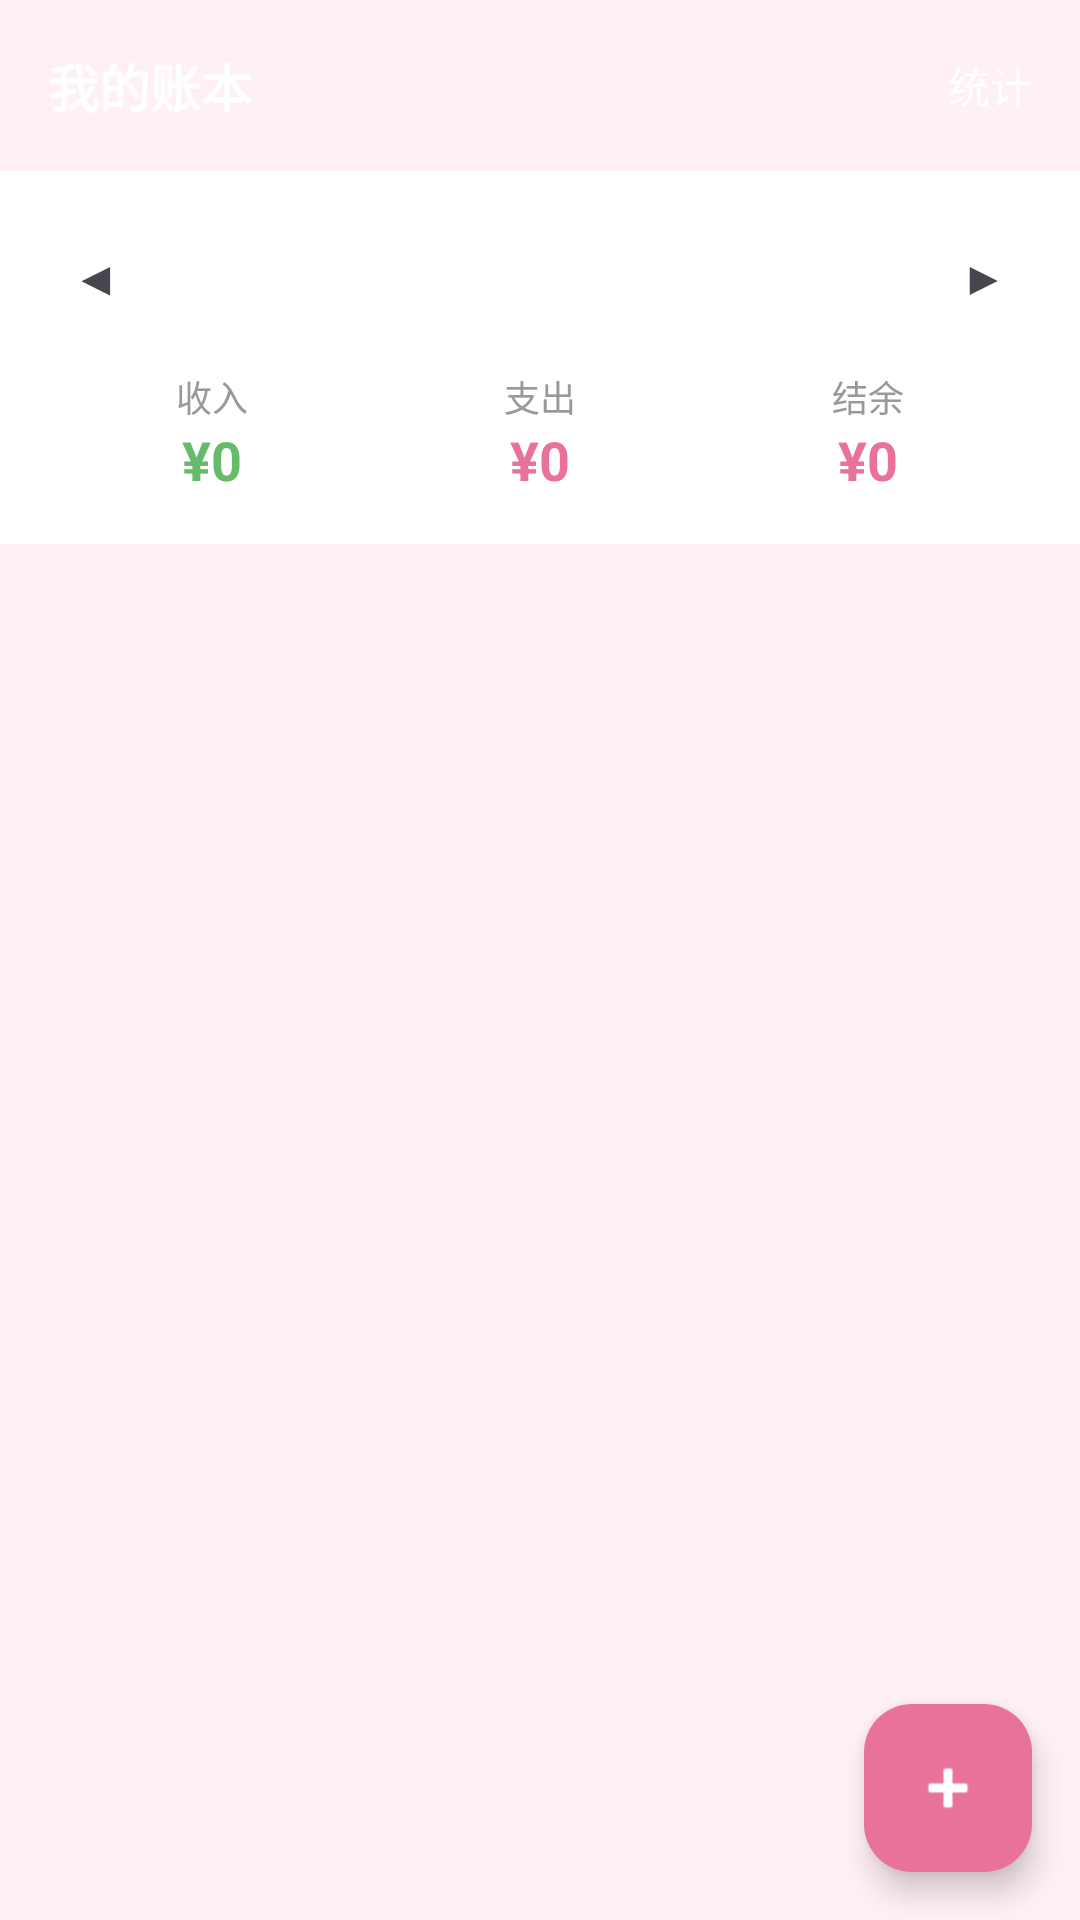

Write the Android layout XML for this screen, with the resource values it uses.
<!-- AndroidManifest.xml: application theme Theme.AccountBook -->
<!-- res/layout/fragment_account_list.xml -->
<?xml version="1.0" encoding="utf-8"?>
<androidx.constraintlayout.widget.ConstraintLayout xmlns:android="http://schemas.android.com/apk/res/android"
    xmlns:app="http://schemas.android.com/apk/res-auto"
    android:layout_width="match_parent"
    android:layout_height="match_parent"
    android:background="@color/pink_bg">

    
    <LinearLayout
        android:id="@+id/header"
        android:layout_width="0dp"
        android:layout_height="wrap_content"
        android:background="@drawable/bg_gradient_pink"
        android:gravity="center_vertical"
        android:orientation="horizontal"
        android:padding="@dimen/page_margin"
        app:layout_constraintTop_toTopOf="parent"
        app:layout_constraintStart_toStartOf="parent"
        app:layout_constraintEnd_toEndOf="parent">

        <TextView
            android:layout_width="0dp"
            android:layout_height="wrap_content"
            android:layout_weight="1"
            android:text="@string/account_title"
            android:textColor="@color/text_white"
            android:textSize="@dimen/title_size"
            android:textStyle="bold" />

        <TextView
            android:id="@+id/btn_stats"
            android:layout_width="wrap_content"
            android:layout_height="wrap_content"
            android:text="统计"
            android:textColor="@color/text_white"
            android:textSize="@dimen/body_size" />
    </LinearLayout>

    
    <LinearLayout
        android:id="@+id/month_summary"
        android:layout_width="0dp"
        android:layout_height="wrap_content"
        android:background="@color/pink_card"
        android:orientation="vertical"
        android:padding="@dimen/page_margin"
        app:layout_constraintTop_toBottomOf="@id/header"
        app:layout_constraintStart_toStartOf="parent"
        app:layout_constraintEnd_toEndOf="parent">

        <LinearLayout
            android:layout_width="match_parent"
            android:layout_height="wrap_content"
            android:gravity="center">
            <TextView android:id="@+id/btn_prev_month" android:layout_width="wrap_content" android:layout_height="wrap_content" android:text="◀" android:textSize="16sp" android:padding="8dp" />
            <TextView android:id="@+id/tv_month" android:layout_width="0dp" android:layout_height="wrap_content" android:layout_weight="1" android:gravity="center" android:textColor="@color/text_primary" android:textSize="16sp" android:textStyle="bold" />
            <TextView android:id="@+id/btn_next_month" android:layout_width="wrap_content" android:layout_height="wrap_content" android:text="▶" android:textSize="16sp" android:padding="8dp" />
        </LinearLayout>

        <LinearLayout
            android:layout_width="match_parent"
            android:layout_height="wrap_content"
            android:layout_marginTop="12dp"
            android:orientation="horizontal">
            <LinearLayout android:layout_width="0dp" android:layout_height="wrap_content" android:layout_weight="1" android:gravity="center" android:orientation="vertical">
                <TextView android:layout_width="wrap_content" android:layout_height="wrap_content" android:text="收入" android:textColor="@color/text_hint" android:textSize="@dimen/caption_size" />
                <TextView android:id="@+id/tv_income" android:layout_width="wrap_content" android:layout_height="wrap_content" android:text="¥0" android:textColor="@color/income_green" android:textSize="18sp" android:textStyle="bold" />
            </LinearLayout>
            <LinearLayout android:layout_width="0dp" android:layout_height="wrap_content" android:layout_weight="1" android:gravity="center" android:orientation="vertical">
                <TextView android:layout_width="wrap_content" android:layout_height="wrap_content" android:text="支出" android:textColor="@color/text_hint" android:textSize="@dimen/caption_size" />
                <TextView android:id="@+id/tv_expense" android:layout_width="wrap_content" android:layout_height="wrap_content" android:text="¥0" android:textColor="@color/expense_pink" android:textSize="18sp" android:textStyle="bold" />
            </LinearLayout>
            <LinearLayout android:layout_width="0dp" android:layout_height="wrap_content" android:layout_weight="1" android:gravity="center" android:orientation="vertical">
                <TextView android:layout_width="wrap_content" android:layout_height="wrap_content" android:text="结余" android:textColor="@color/text_hint" android:textSize="@dimen/caption_size" />
                <TextView android:id="@+id/tv_balance" android:layout_width="wrap_content" android:layout_height="wrap_content" android:text="¥0" android:textColor="@color/pink_primary" android:textSize="18sp" android:textStyle="bold" />
            </LinearLayout>
        </LinearLayout>
    </LinearLayout>

    <androidx.recyclerview.widget.RecyclerView
        android:id="@+id/rv_accounts"
        android:layout_width="0dp"
        android:layout_height="0dp"
        android:padding="@dimen/page_margin"
        android:clipToPadding="false"
        app:layout_constraintTop_toBottomOf="@id/month_summary"
        app:layout_constraintBottom_toBottomOf="parent"
        app:layout_constraintStart_toStartOf="parent"
        app:layout_constraintEnd_toEndOf="parent" />

    <com.google.android.material.floatingactionbutton.FloatingActionButton
        android:id="@+id/fab_add"
        android:layout_width="wrap_content"
        android:layout_height="wrap_content"
        android:layout_margin="@dimen/page_margin"
        android:src="@android:drawable/ic_input_add"
        android:backgroundTint="@color/pink_primary"
        app:tint="@color/text_white"
        app:layout_constraintBottom_toBottomOf="parent"
        app:layout_constraintEnd_toEndOf="parent" />

</androidx.constraintlayout.widget.ConstraintLayout>
<!-- resources referenced by this layout -->
<resources>
  <color name="expense_pink">#E8729A</color>
  <color name="income_green">#66BB6A</color>
  <color name="pink_bg">#FFF0F5</color>
  <color name="pink_card">#FFFFFF</color>
  <color name="pink_primary">#E8729A</color>
  <color name="text_hint">#999999</color>
  <color name="text_primary">#333333</color>
  <color name="text_white">#FFFFFF</color>
  <dimen name="body_size">14sp</dimen>
  <dimen name="caption_size">12sp</dimen>
  <dimen name="page_margin">16dp</dimen>
  <dimen name="title_size">17sp</dimen>
  <string name="account_title">我的账本</string>
  <style name="Theme.AccountBook" parent="Theme.Material3.Light.NoActionBar">
          <item name="colorPrimary">@color/pink_primary</item>
          <item name="colorPrimaryContainer">@color/pink_soft</item>
          <item name="colorOnPrimary">@color/text_white</item>
          <item name="colorSecondary">@color/lavender</item>
          <item name="colorSecondaryContainer">@color/pink_bg</item>
          <item name="colorSurface">@color/pink_surface</item>
          <item name="colorSurfaceVariant">@color/pink_bg</item>
          <item name="android:colorBackground">@color/pink_bg</item>
          <item name="colorOnBackground">@color/text_primary</item>
          <item name="colorOnSurface">@color/text_primary</item>
          <item name="android:statusBarColor">@color/pink_primary</item>
          <item name="android:navigationBarColor">@color/pink_card</item>
      </style>
  <color name="pink_soft">#F4A0C0</color>
  <color name="lavender">#D4A0E8</color>
  <color name="pink_surface">#FFF8FA</color>
</resources>
